Image classification data set "Date_Dataset" (hendhamdi/SmartDate_IoT on GitHub). Class labels (11): Deglet Nour dryer, Deglet Nour oily, Deglet Nour oily treated, Deglet Nour semi-dryer, Deglet Nour semi-dryer treated, Deglet Nour semi-oily, Deglet Nour semi-oily treated, alig date variety, bessra date variety, kenta date variety, kintichi date variety.

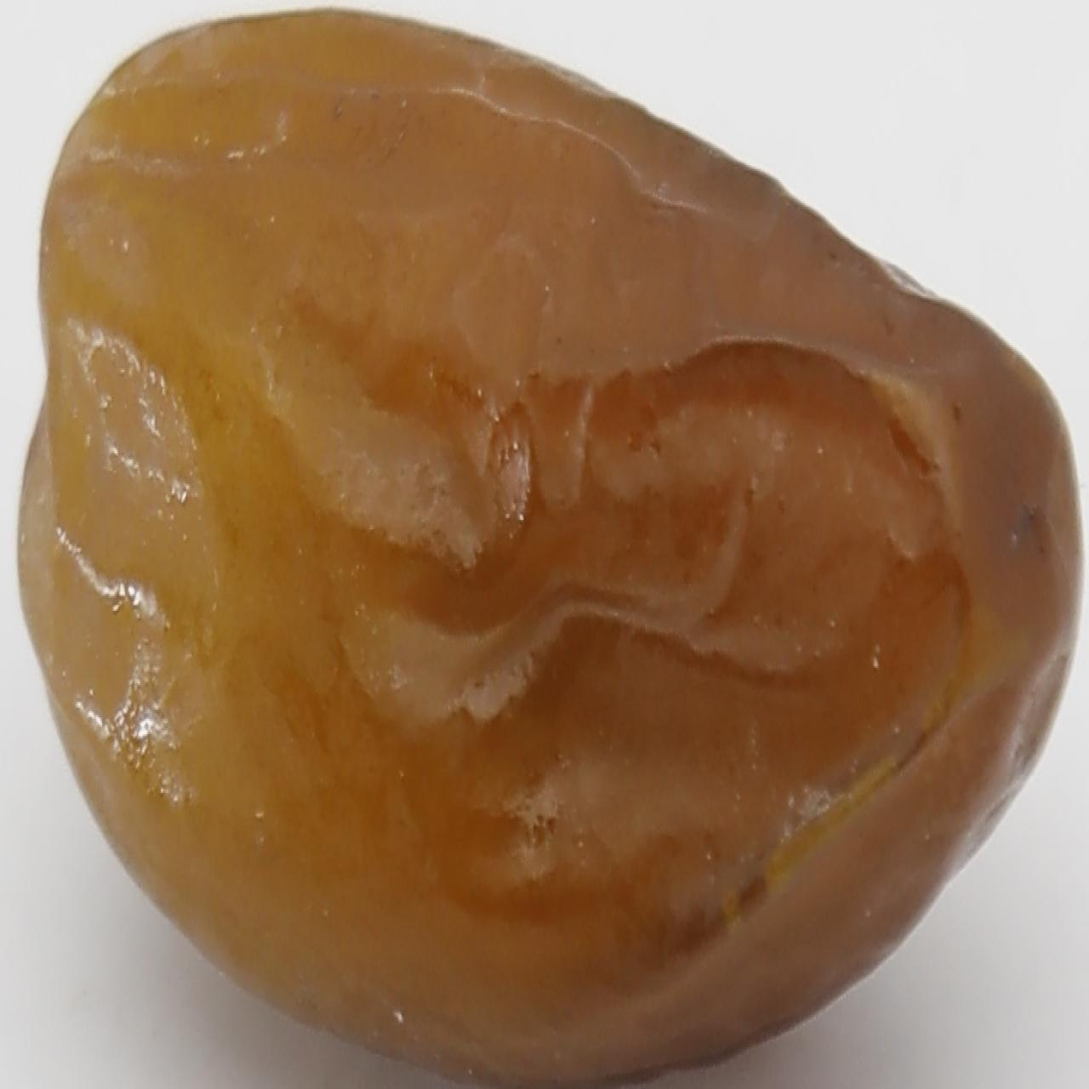
Label: Deglet Nour semi-oily treated

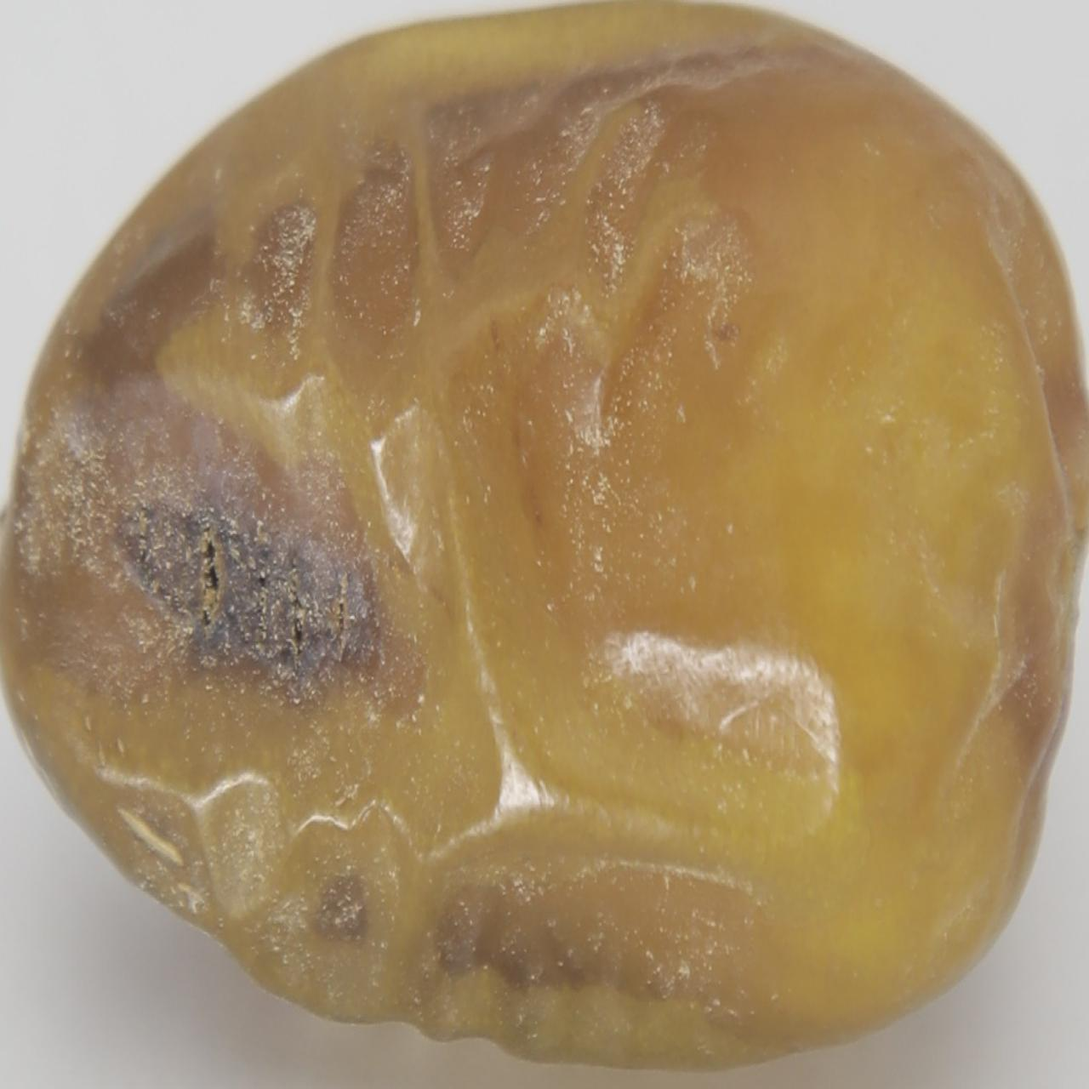
Label: Deglet Nour semi-dryer

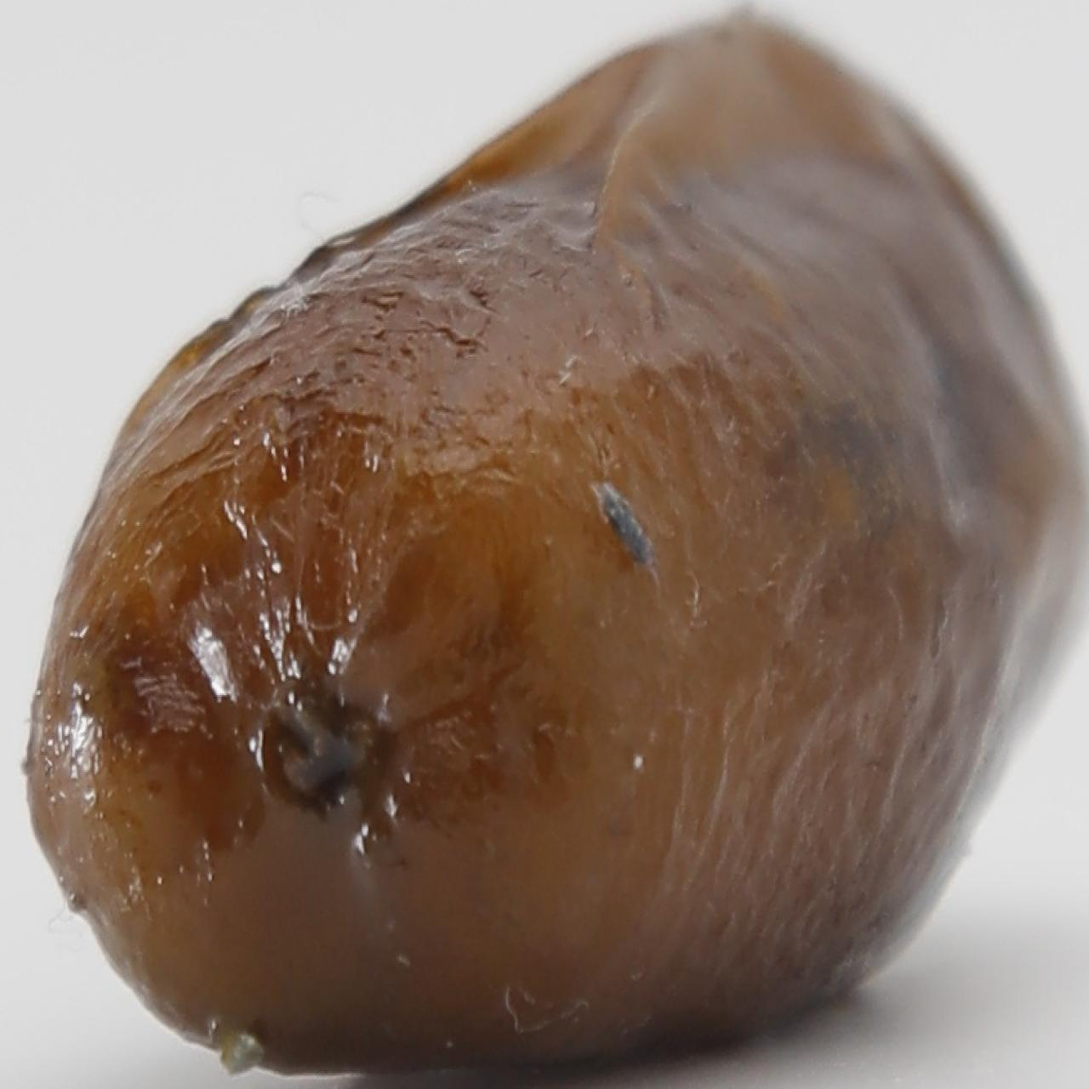
Label: alig date variety

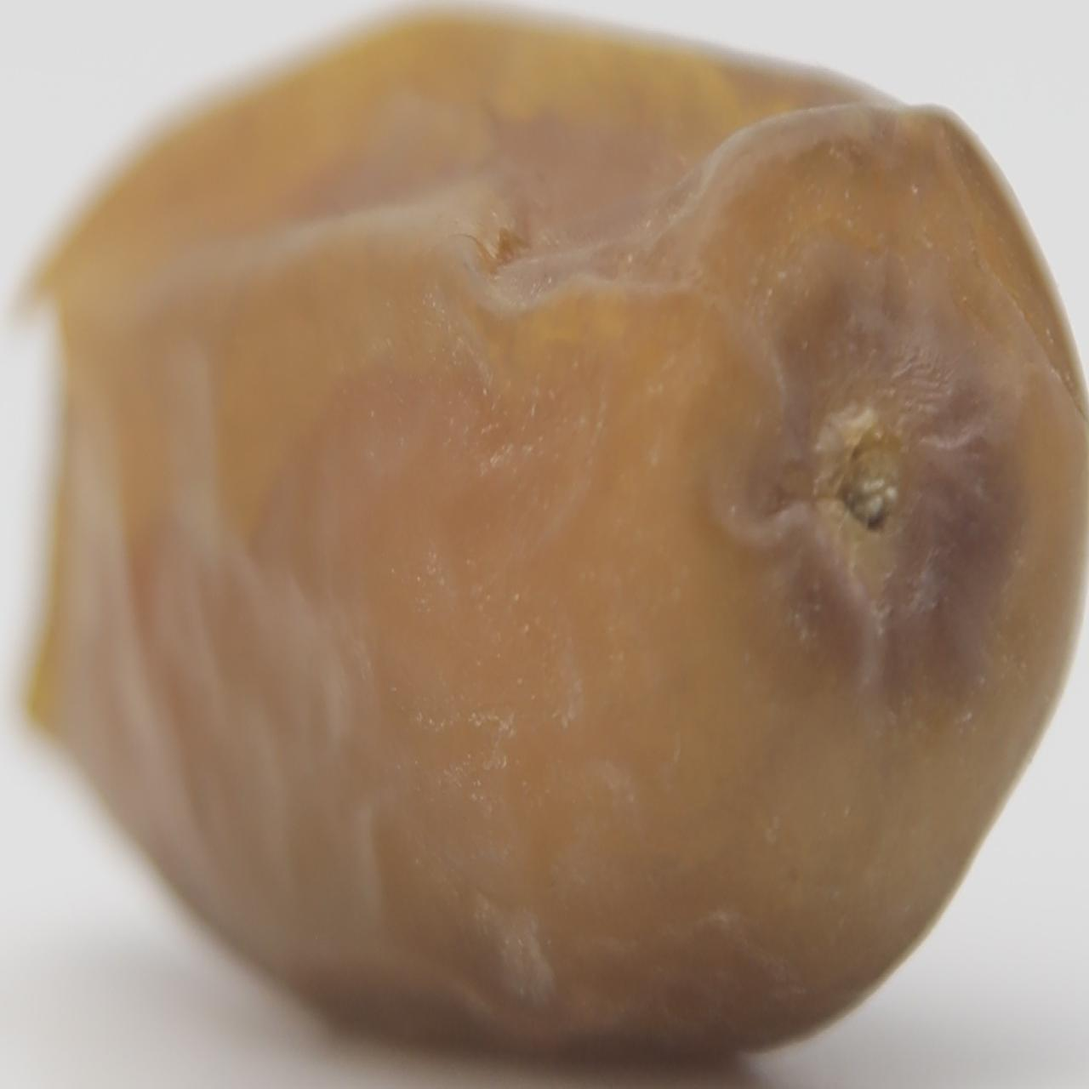
Label: Deglet Nour oily

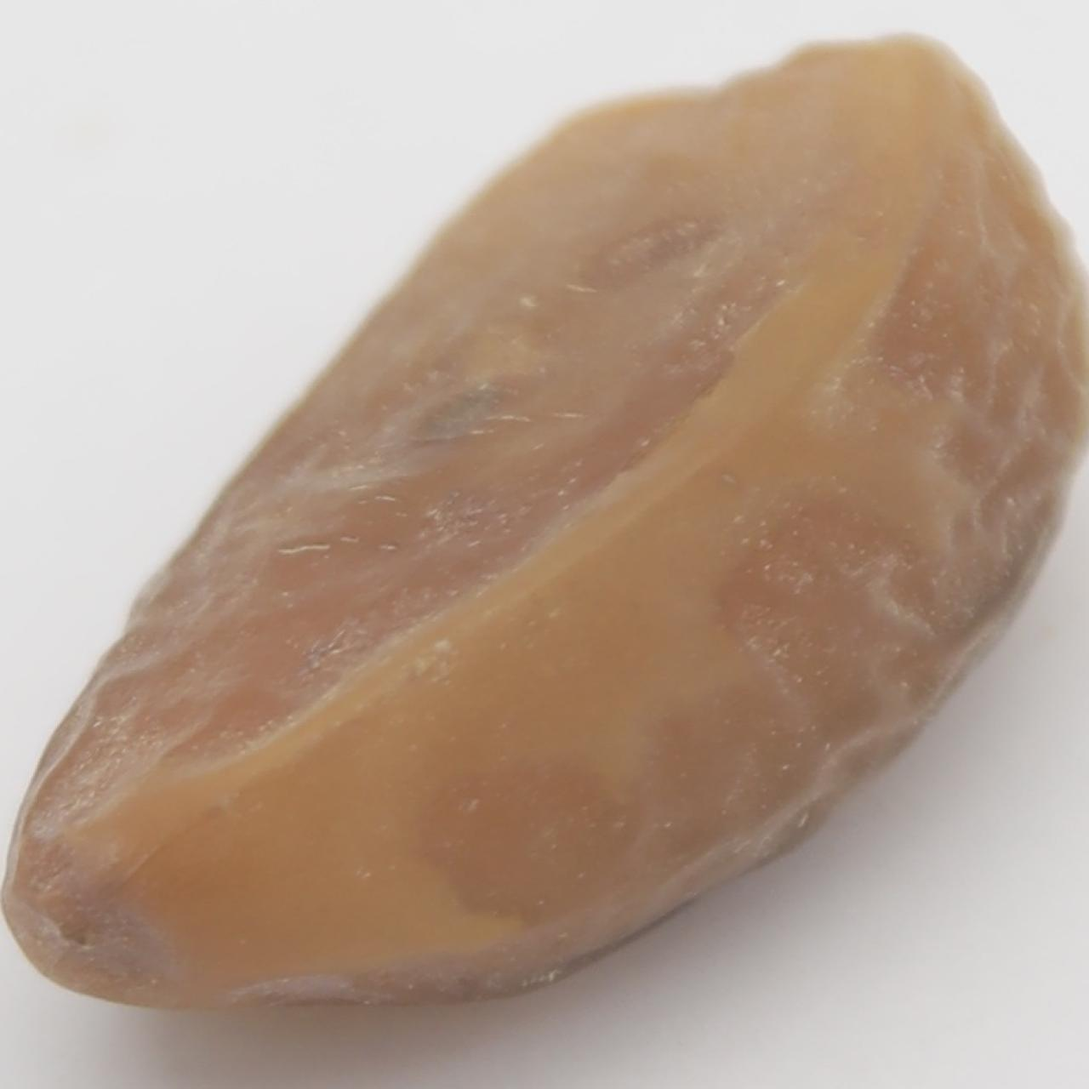
Label: Deglet Nour semi-oily

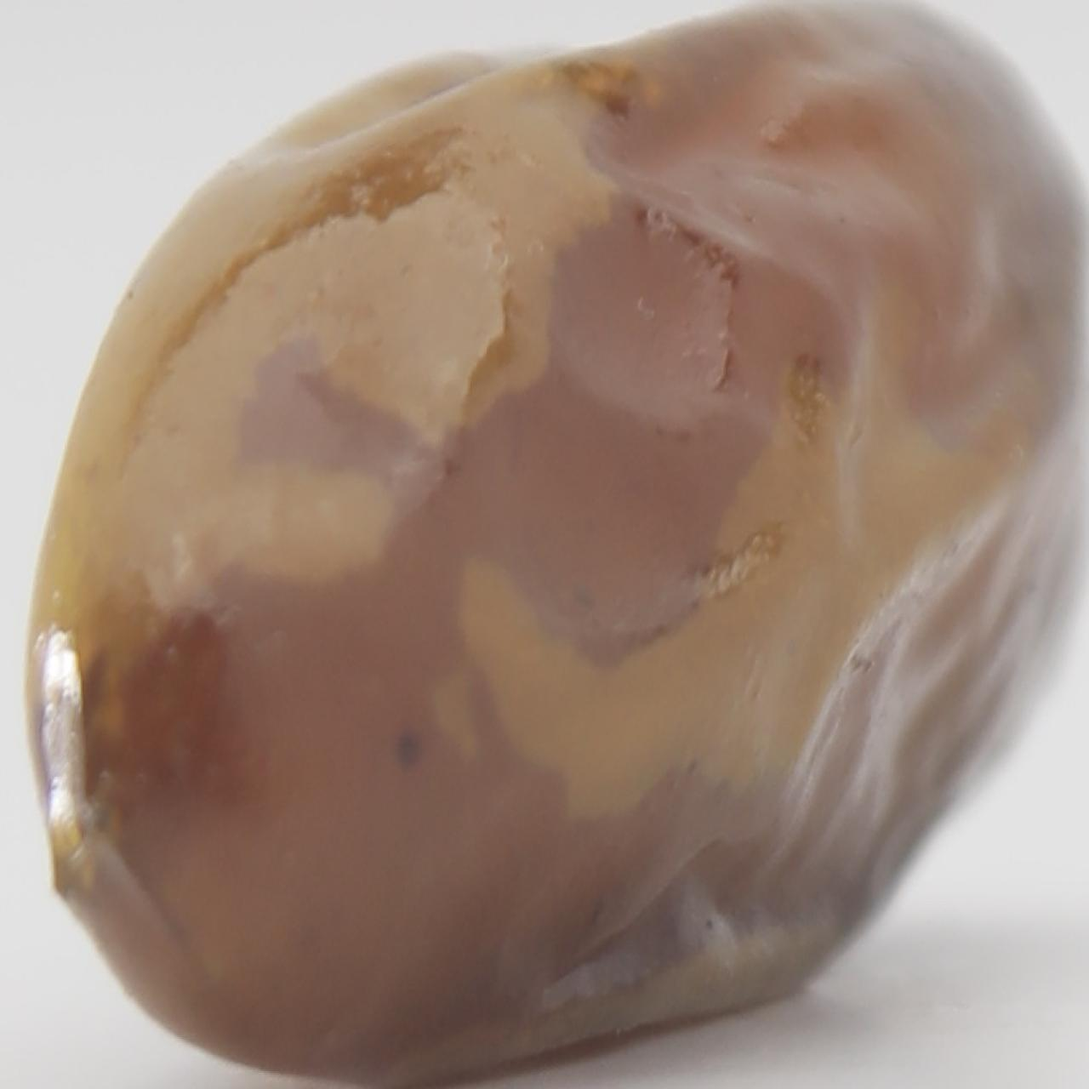
Label: kenta date variety
